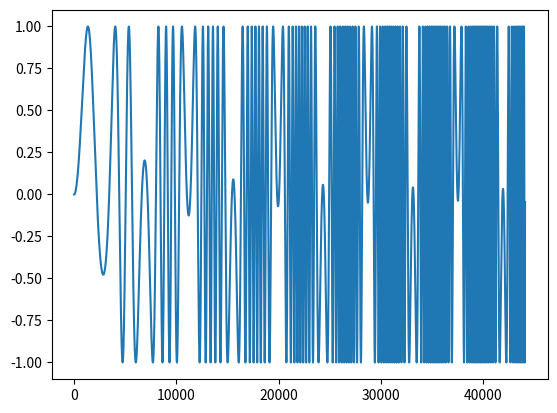

Python code for this plot:
from matplotlib.colors import same_color
import matplotlib.pyplot as plt
import numpy as np
import math

sample_count = 44100
x_axis = np.arange(sample_count)
frequency = 10

sine = []

for i in range(sample_count):
    sine.append(math.sin(math.pi*2*(i/sample_count)*frequency*math.sin(math.pi*2*(i/sample_count)*frequency*0.5)))

plt.plot(x_axis, sine)
plt.show()